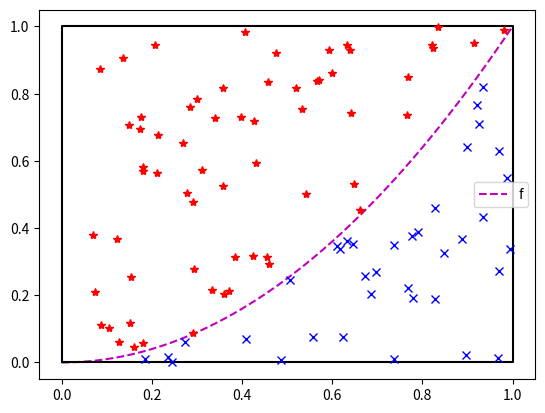

Python code for this plot:
## Exercice : aire par monte-carlo
import matplotlib.pyplot as plt
from random import uniform

def f(x) :
    return pow(x,2)

def dessine_f(f,xmin,xmax) :
	''' Dessin de la fonction f entre xmin et xmax :'''
	nb_points = 50
	x = [xmin+t*(xmax-xmin)/nb_points for t in range(nb_points+1)]
	y = [f(t) for t in x]
	plt.plot(x,y,'m--', label = 'f')
	plt.legend()

def dessine_zone(xmin,ymin,xmax,ymax):
	''' Dessin du carré :'''
	plt.plot([xmin,xmax,xmax,xmin,xmin],
			[ymin,ymin,ymax,ymax,ymin],
			color='black')

xmin, ymin = 0,0
xmax, ymax = 1,1
dessine_f(f,xmin,xmax)
dessine_zone(xmin,ymin,xmax,ymax)

# algo de Monte-Carlo
N = 100 # nbre de points au hasard

success = 0
for i in range(N):
    x, y = uniform(xmin,xmax), uniform(ymin,ymax)
    if y<=f(x) :
        success += 1
        plt.plot(x,y,'bx')
    else :
        plt.plot(x,y,'r*')

p_success = success/N # proportion des succes
a_zone = (xmax-xmin)*(ymax-ymin) # aire de la zone de tirage

print("Estimation de l'aire : ",p_success*a_zone)

plt.show()
